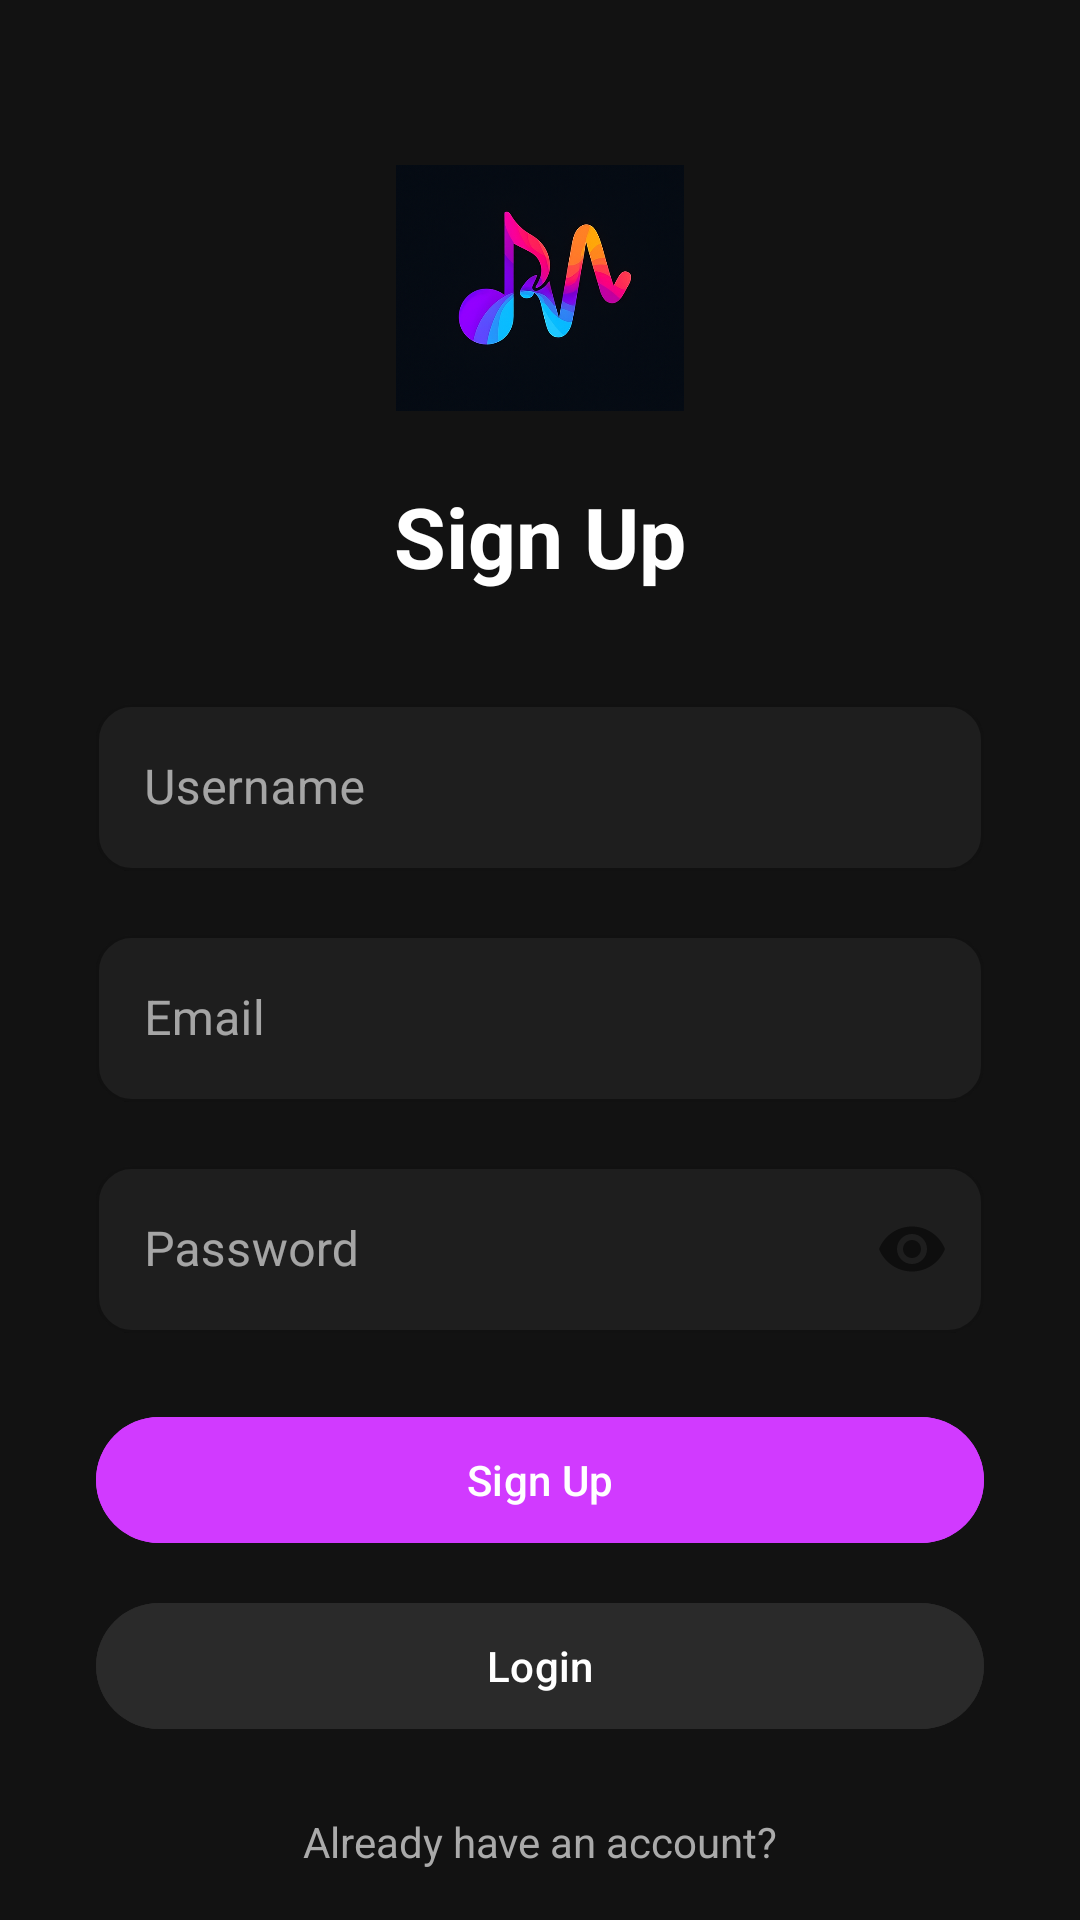

Reconstruct the res/layout file that produces this screen, plus the resources it refers to.
<!-- AndroidManifest.xml: application theme Theme.Solstice -->
<!-- res/layout/activity_signup_screen.xml -->
<?xml version="1.0" encoding="utf-8"?>
<androidx.constraintlayout.widget.ConstraintLayout
    xmlns:android="http://schemas.android.com/apk/res/android"
    xmlns:app="http://schemas.android.com/apk/res-auto"
    xmlns:tools="http://schemas.android.com/tools"
    android:layout_width="match_parent"
    android:layout_height="match_parent"
    android:background="#121212"
    tools:context=".SignupScreen">

    
    <ImageView
        android:id="@+id/logo"
        android:layout_width="96dp"
        android:layout_height="96dp"
        android:layout_marginTop="48dp"
        android:src="@drawable/solstice_logo"
        android:contentDescription="App Logo"
        app:layout_constraintTop_toTopOf="parent"
        app:layout_constraintStart_toStartOf="parent"
        app:layout_constraintEnd_toEndOf="parent" />

    
    <TextView
        android:id="@+id/header"
        android:layout_width="wrap_content"
        android:layout_height="wrap_content"
        android:text="Sign Up"
        android:textColor="#FFFFFF"
        android:textSize="28sp"
        android:textStyle="bold"
        app:layout_constraintTop_toBottomOf="@id/logo"
        android:layout_marginTop="16dp"
        app:layout_constraintStart_toStartOf="parent"
        app:layout_constraintEnd_toEndOf="parent" />

    
    <com.google.android.material.textfield.TextInputLayout
        android:id="@+id/usernameLayout"
        style="@style/Widget.MaterialComponents.TextInputLayout.OutlinedBox"
        android:layout_width="0dp"
        android:layout_height="wrap_content"
        android:hint="Username"
        app:boxBackgroundColor="#1E1E1E"
        app:boxStrokeColor="#8839E3"
        app:boxCornerRadiusTopStart="12dp"
        app:boxCornerRadiusTopEnd="12dp"
        app:boxCornerRadiusBottomStart="12dp"
        app:boxCornerRadiusBottomEnd="12dp"
        app:layout_constraintTop_toBottomOf="@id/header"
        app:layout_constraintStart_toStartOf="parent"
        app:layout_constraintEnd_toEndOf="parent"
        android:layout_marginHorizontal="32dp"
        android:layout_marginTop="32dp">

        <com.google.android.material.textfield.TextInputEditText
            android:id="@+id/name"
            android:layout_width="match_parent"
            android:layout_height="wrap_content"
            android:textColor="#FFFFFF"
            android:inputType="textPersonName"/>
    </com.google.android.material.textfield.TextInputLayout>

    
    <com.google.android.material.textfield.TextInputLayout
        android:id="@+id/emailLayout"
        style="@style/Widget.MaterialComponents.TextInputLayout.OutlinedBox"
        android:layout_width="0dp"
        android:layout_height="wrap_content"
        android:hint="Email"
        app:boxBackgroundColor="#1E1E1E"
        app:boxStrokeColor="#8839E3"
        app:boxCornerRadiusTopStart="12dp"
        app:boxCornerRadiusTopEnd="12dp"
        app:boxCornerRadiusBottomStart="12dp"
        app:boxCornerRadiusBottomEnd="12dp"
        app:layout_constraintTop_toBottomOf="@id/usernameLayout"
        app:layout_constraintStart_toStartOf="parent"
        app:layout_constraintEnd_toEndOf="parent"
        android:layout_marginHorizontal="32dp"
        android:layout_marginTop="16dp">

        <com.google.android.material.textfield.TextInputEditText
            android:id="@+id/emailText"
            android:layout_width="match_parent"
            android:layout_height="wrap_content"
            android:textColor="#FFFFFF"
            android:inputType="textEmailAddress"/>
    </com.google.android.material.textfield.TextInputLayout>

    
    <com.google.android.material.textfield.TextInputLayout
        android:id="@+id/passwordLayout"
        style="@style/Widget.MaterialComponents.TextInputLayout.OutlinedBox"
        android:layout_width="0dp"
        android:layout_height="wrap_content"
        android:hint="Password"
        app:boxBackgroundColor="#1E1E1E"
        app:boxStrokeColor="#8839E3"
        app:boxCornerRadiusTopStart="12dp"
        app:boxCornerRadiusTopEnd="12dp"
        app:boxCornerRadiusBottomStart="12dp"
        app:boxCornerRadiusBottomEnd="12dp"
        app:passwordToggleEnabled="true"
        app:layout_constraintTop_toBottomOf="@id/emailLayout"
        app:layout_constraintStart_toStartOf="parent"
        app:layout_constraintEnd_toEndOf="parent"
        android:layout_marginHorizontal="32dp"
        android:layout_marginTop="16dp">

        <com.google.android.material.textfield.TextInputEditText
            android:id="@+id/passwordText"
            android:layout_width="match_parent"
            android:layout_height="wrap_content"
            android:textColor="#FFFFFF"
            android:inputType="textPassword"/>
    </com.google.android.material.textfield.TextInputLayout>

    
    <com.google.android.material.button.MaterialButton
        android:id="@+id/signup"
        android:layout_width="0dp"
        android:layout_height="50dp"
        android:text="Sign Up"
        android:textColor="#FFFFFF"
        android:backgroundTint="#D13AFF"
        android:elevation="4dp"
        app:layout_constraintTop_toBottomOf="@id/passwordLayout"
        app:layout_constraintStart_toStartOf="parent"
        app:layout_constraintEnd_toEndOf="parent"
        android:layout_marginTop="24dp"
        android:layout_marginHorizontal="32dp" />

    
    <com.google.android.material.button.MaterialButton
        android:id="@+id/login"
        android:layout_width="0dp"
        android:layout_height="50dp"
        android:text="Login"
        android:textColor="#FFFFFF"
        android:backgroundTint="#2A2A2A"
        android:elevation="2dp"
        app:layout_constraintTop_toBottomOf="@id/signup"
        app:layout_constraintStart_toStartOf="parent"
        app:layout_constraintEnd_toEndOf="parent"
        android:layout_marginTop="12dp"
        android:layout_marginHorizontal="32dp" />

    
    <TextView
        android:id="@+id/hintText"
        android:layout_width="wrap_content"
        android:layout_height="wrap_content"
        android:text="Already have an account?"
        android:textColor="#AAAAAA"
        android:textSize="14sp"
        app:layout_constraintTop_toBottomOf="@id/login"
        android:layout_marginTop="24dp"
        app:layout_constraintStart_toStartOf="parent"
        app:layout_constraintEnd_toEndOf="parent" />

</androidx.constraintlayout.widget.ConstraintLayout>
<!-- resources referenced by this layout -->
<resources>
  <!-- drawable solstice_logo: png bitmap (drawable, 435598 bytes) -->
  <style name="Theme.Solstice" parent="Base.Theme.Solstice" />
  <style name="Base.Theme.Solstice" parent="Theme.Material3.DayNight.NoActionBar">
          
          <item name="android:colorBackground">@color/black</item>
          <item name="android:statusBarColor">@color/black</item>
          <item name="android:navigationBarColor">@color/black</item>
          <item name="android:windowBackground">@color/black</item>
          <item name="android:windowLightStatusBar">false</item>
  
          
          <item name="colorPrimary">@color/black</item>
          <item name="colorOnPrimary">@color/white</item>
          <item name="colorSurface">@color/black</item>
          <item name="colorSurfaceVariant">@color/black</item>
          <item name="colorOnSurface">@color/white</item>
          <item name="colorOnBackground">@color/white</item>
      </style>
  <color name="black">#FF000000</color>
  <color name="white">#FFFFFFFF</color>
</resources>
